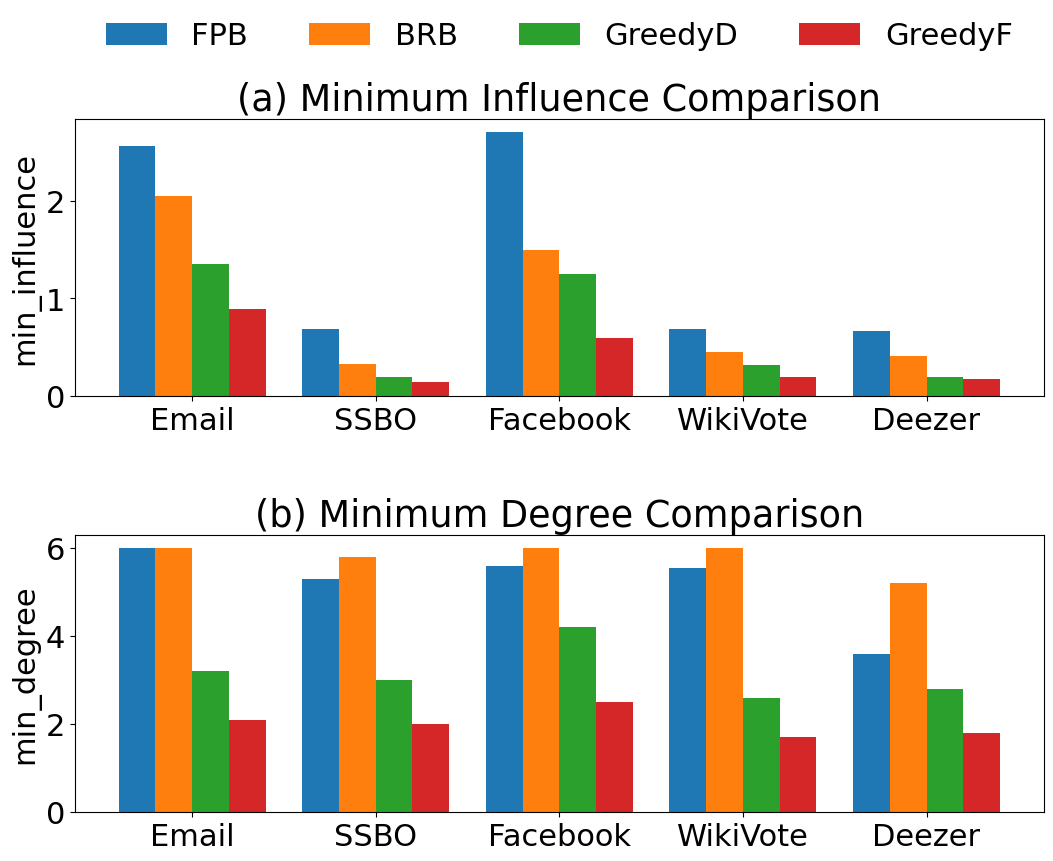

Reproduce this figure in Python.
import matplotlib.pyplot as plt
import numpy as np
import matplotlib

# 设置全局字体
plt.rcParams['font.family'] = 'Times New Roman'
matplotlib.rcParams.update({'font.size': 22})
# # 设置全局label标签的大小
# plt.rcParams['axes.labelsize'] = 12
# plt.rcParams['axes.titlesize'] = 12
# 更改配色
# colors = [(142 / 255, 207 / 255, 201 / 255),
#           (255 / 255, 190 / 255, 122 / 255),
#           (250 / 255, 127 / 255, 111 / 255),
#           (130 / 255, 176 / 255, 210 / 255)]
# 生成示例数据
categories = ['Email', 'SSBO', 'Facebook', 'WikiVote', 'Deezer']
# 影响力值
y1 = [2.56, 0.69, 2.7, 0.69, 0.665]  # FPB算法
y2 = [2.05, 0.332, 1.5, 0.45, 0.411]  # BRB算法
y3 = [1.35, 0.2, 1.25, 0.32, 0.2]  # GreedyD算法
y4 = [0.89, 0.15, 0.6, 0.2, 0.18]  # GreedyF算法
# 最小度
d1 = [6, 5.3, 5.6, 5.55, 3.6]  # FPB算法
d2 = [6, 5.8, 6, 6, 5.2]  # BRB算法
d3 = [3.2, 3, 4.2, 2.6, 2.8]  # GreedyD
d4 = [2.1, 2.0, 2.5, 1.7, 1.8]  # GreedyF

# 设置柱状图宽度
bar_width = 0.2  # 柱子宽度

# 生成柱状图位置
index = np.arange(len(categories))

# 创建两个子图
fig, (ax1, ax2) = plt.subplots(2, 1, figsize=(11, 9))
# fig, (ax1, ax2) = plt.subplots(1, 2)

# 绘制第一个柱状图
ax1.bar(index - bar_width, y1, bar_width, label='FPB',)
ax1.bar(index, y2, bar_width, label='BRB', )
ax1.bar(index + bar_width, y3, bar_width, label='GreedyD', )
ax1.bar(index + bar_width * 2, y4, bar_width, label='GreedyF', )

# 设置第一个子图标题和标签
ax1.set_title('(a) Minimum Influence Comparison')
# ax1.set_xlabel('dataset')
ax1.set_ylabel('min_influence')
ax1.set_xticks(index + bar_width / 2)
ax1.set_xticklabels(categories)
# ax1.legend(fontsize=10.5)
# ax1.set_ylim(2.5, 2.7)

# 绘制第二个柱状图
ax2.bar(index - bar_width, d1, bar_width, label='FPB',)
ax2.bar(index, d2, bar_width, label='BRB', )
ax2.bar(index + bar_width, d3, bar_width, )
ax2.bar(index + bar_width * 2, d4, bar_width, )

# 设置第二个子图标题和标签
ax2.set_title('(b) Minimum Degree Comparison')
# ax2.set_xlabel('dataset')
ax2.set_ylabel('min_degree')
ax2.set_xticks(index + bar_width / 2)
ax2.set_xticklabels(categories)
# ax2.legend(fontsize=10.5)
# ax2.set_ylim(0, 7)
# 调整子图之间的间距
plt.tight_layout()
# 调整图例位置，两个图共用一个图例
# 设置图例
ax1.legend(loc='upper center', bbox_to_anchor=(0.5, 1.45), fancybox=True, shadow=False, ncol=4,frameon=False)
plt.subplots_adjust(top=0.85,hspace=0.5)
# 添加图例，并设置填充样式
plt.savefig("algorithm_quality_comparison.eps")
# 显示图表
plt.show()
